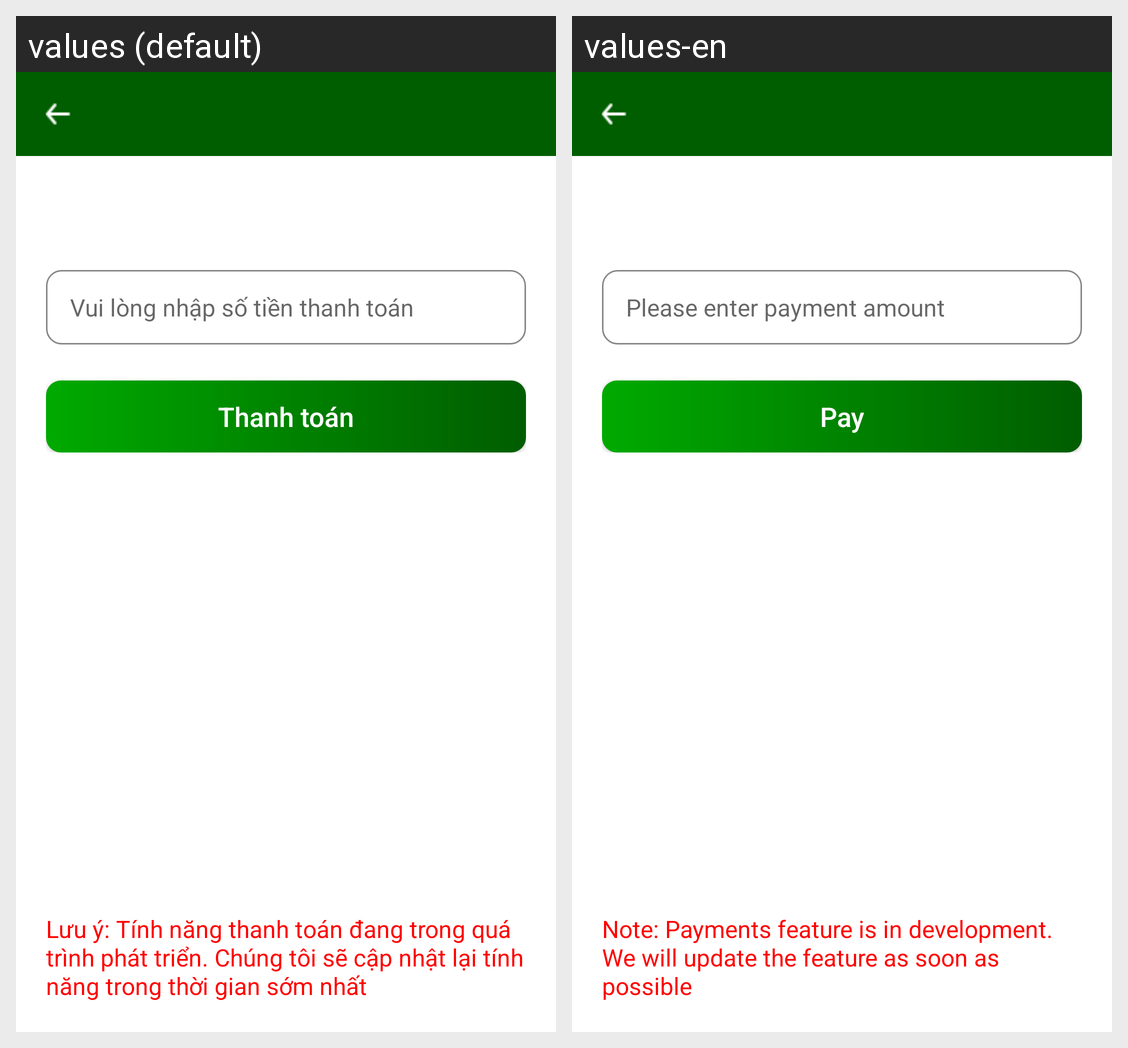

The same Android screen rendered under two of its app's locales, left to right. List the strings drawn on it with the default value and each locale's translation.
Android screen res/layout/activity_create_new_order.xml rendered under 2 locales, left to right: values (default), values-en. Device: Nexus 5 (rendered at 1080×1920; each locale shown at half size, 540×960, under a caption strip naming it); theme Theme.BookingPitch_User.
Strings drawn on this screen, with the default value and each locale's value (text and hints the layout hard-codes, and strings that could not be matched under every locale, appear in the picture but are not listed):

nhap_so_tien_thanh_toan
  values: Vui lòng nhập số tiền thanh toán
  values-en: Please enter payment amount

thanh_toan
  values: Thanh toán
  values-en: Pay

tinh_nang_thanh_toan_dang_phat_trien
  values: Lưu ý: Tính năng thanh toán đang trong quá trình phát triển. Chúng tôi sẽ cập nhật lại tính năng trong thời gian sớm nhất
  values-en: Note: Payments feature is in development. We will update the feature as soon as possible
